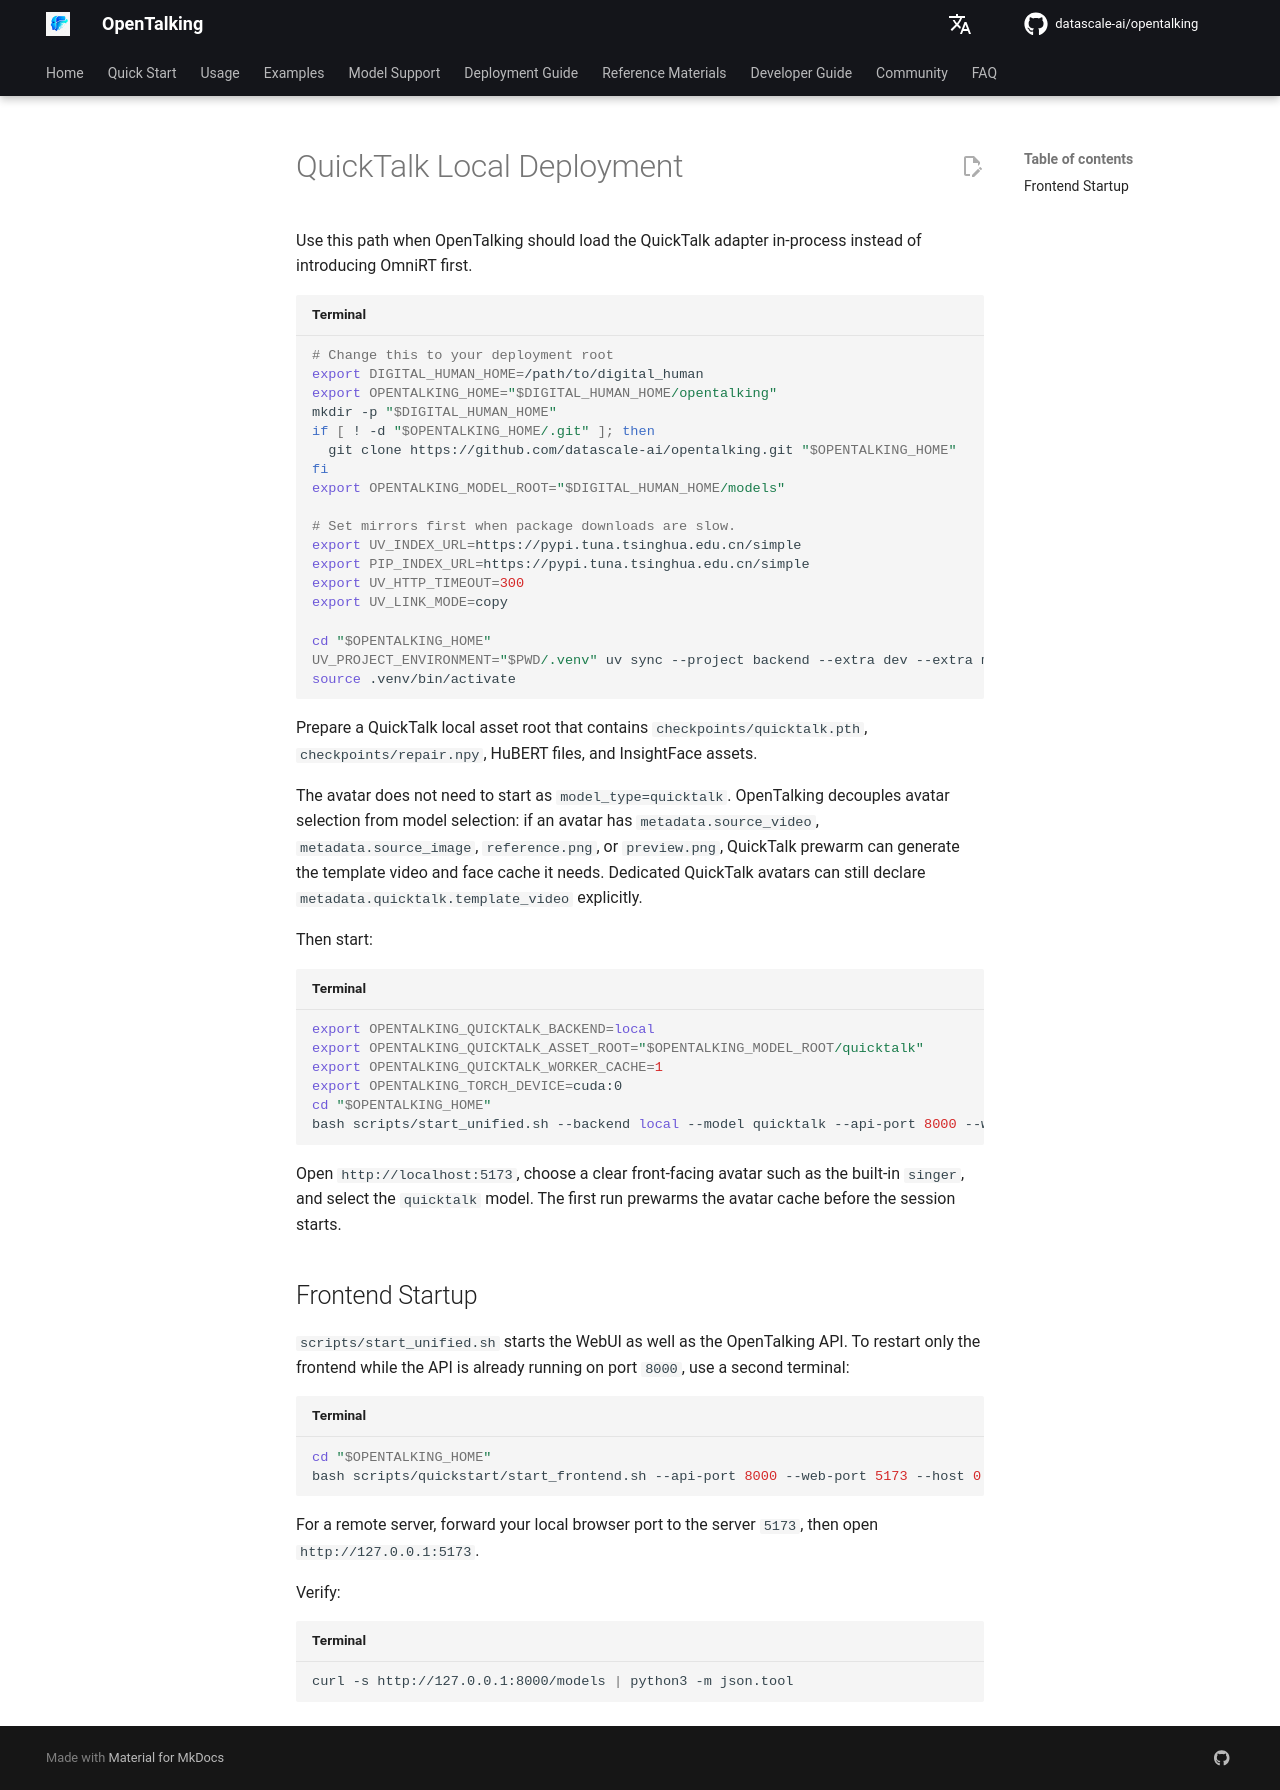

repository: shangyang911/opentalking · page: latest/en/model-deployment/quicktalk/local/index.html · generator: mkdocs

# QuickTalk Local Deployment

Use this path when OpenTalking should load the QuickTalk adapter in-process instead of introducing OmniRT first.

```bash title="Terminal"
# Change this to your deployment root
export DIGITAL_HUMAN_HOME=/path/to/digital_human
export OPENTALKING_HOME="$DIGITAL_HUMAN_HOME/opentalking"
mkdir -p "$DIGITAL_HUMAN_HOME"
if [ ! -d "$OPENTALKING_HOME/.git" ]; then
  git clone https://github.com/datascale-ai/opentalking.git "$OPENTALKING_HOME"
fi
export OPENTALKING_MODEL_ROOT="$DIGITAL_HUMAN_HOME/models"

# Set mirrors first when package downloads are slow.
export UV_INDEX_URL=https://pypi.tuna.tsinghua.edu.cn/simple
export PIP_INDEX_URL=https://pypi.tuna.tsinghua.edu.cn/simple
export UV_HTTP_TIMEOUT=300
export UV_LINK_MODE=copy

cd "$OPENTALKING_HOME"
UV_PROJECT_ENVIRONMENT="$PWD/.venv" uv sync --project backend --extra dev --extra models --extra quicktalk-cuda --python 3.11
source .venv/bin/activate
```

Prepare a QuickTalk local asset root that contains `checkpoints/quicktalk.pth`, `checkpoints/repair.npy`, HuBERT files, and InsightFace assets.

The avatar does not need to start as `model_type=quicktalk`. OpenTalking decouples avatar selection from model selection: if an avatar has `metadata.source_video`, `metadata.source_image`, `reference.png`, or `preview.png`, QuickTalk prewarm can generate the template video and face cache it needs. Dedicated QuickTalk avatars can still declare `metadata.quicktalk.template_video` explicitly.

Then start:

```bash title="Terminal"
export OPENTALKING_QUICKTALK_BACKEND=local
export OPENTALKING_QUICKTALK_ASSET_ROOT="$OPENTALKING_MODEL_ROOT/quicktalk"
export OPENTALKING_QUICKTALK_WORKER_CACHE=1
export OPENTALKING_TORCH_DEVICE=cuda:0
cd "$OPENTALKING_HOME"
bash scripts/start_unified.sh --backend local --model quicktalk --api-port 8000 --web-port 5173
```

Open `http://localhost:5173`, choose a clear front-facing avatar such as the built-in `singer`, and select the `quicktalk` model. The first run prewarms the avatar cache before the session starts.

## Frontend Startup

`scripts/start_unified.sh` starts the WebUI as well as the OpenTalking API. To restart only the frontend while the API is already running on port `8000`, use a second terminal:

```bash title="Terminal"
cd "$OPENTALKING_HOME"
bash scripts/quickstart/start_frontend.sh --api-port 8000 --web-port 5173 --host 0.0.0.0
```

For a remote server, forward your local browser port to the server `5173`, then open `http://127.0.0.1:5173`.

Verify:

```bash title="Terminal"
curl -s http://127.0.0.1:8000/models | python3 -m json.tool
```
